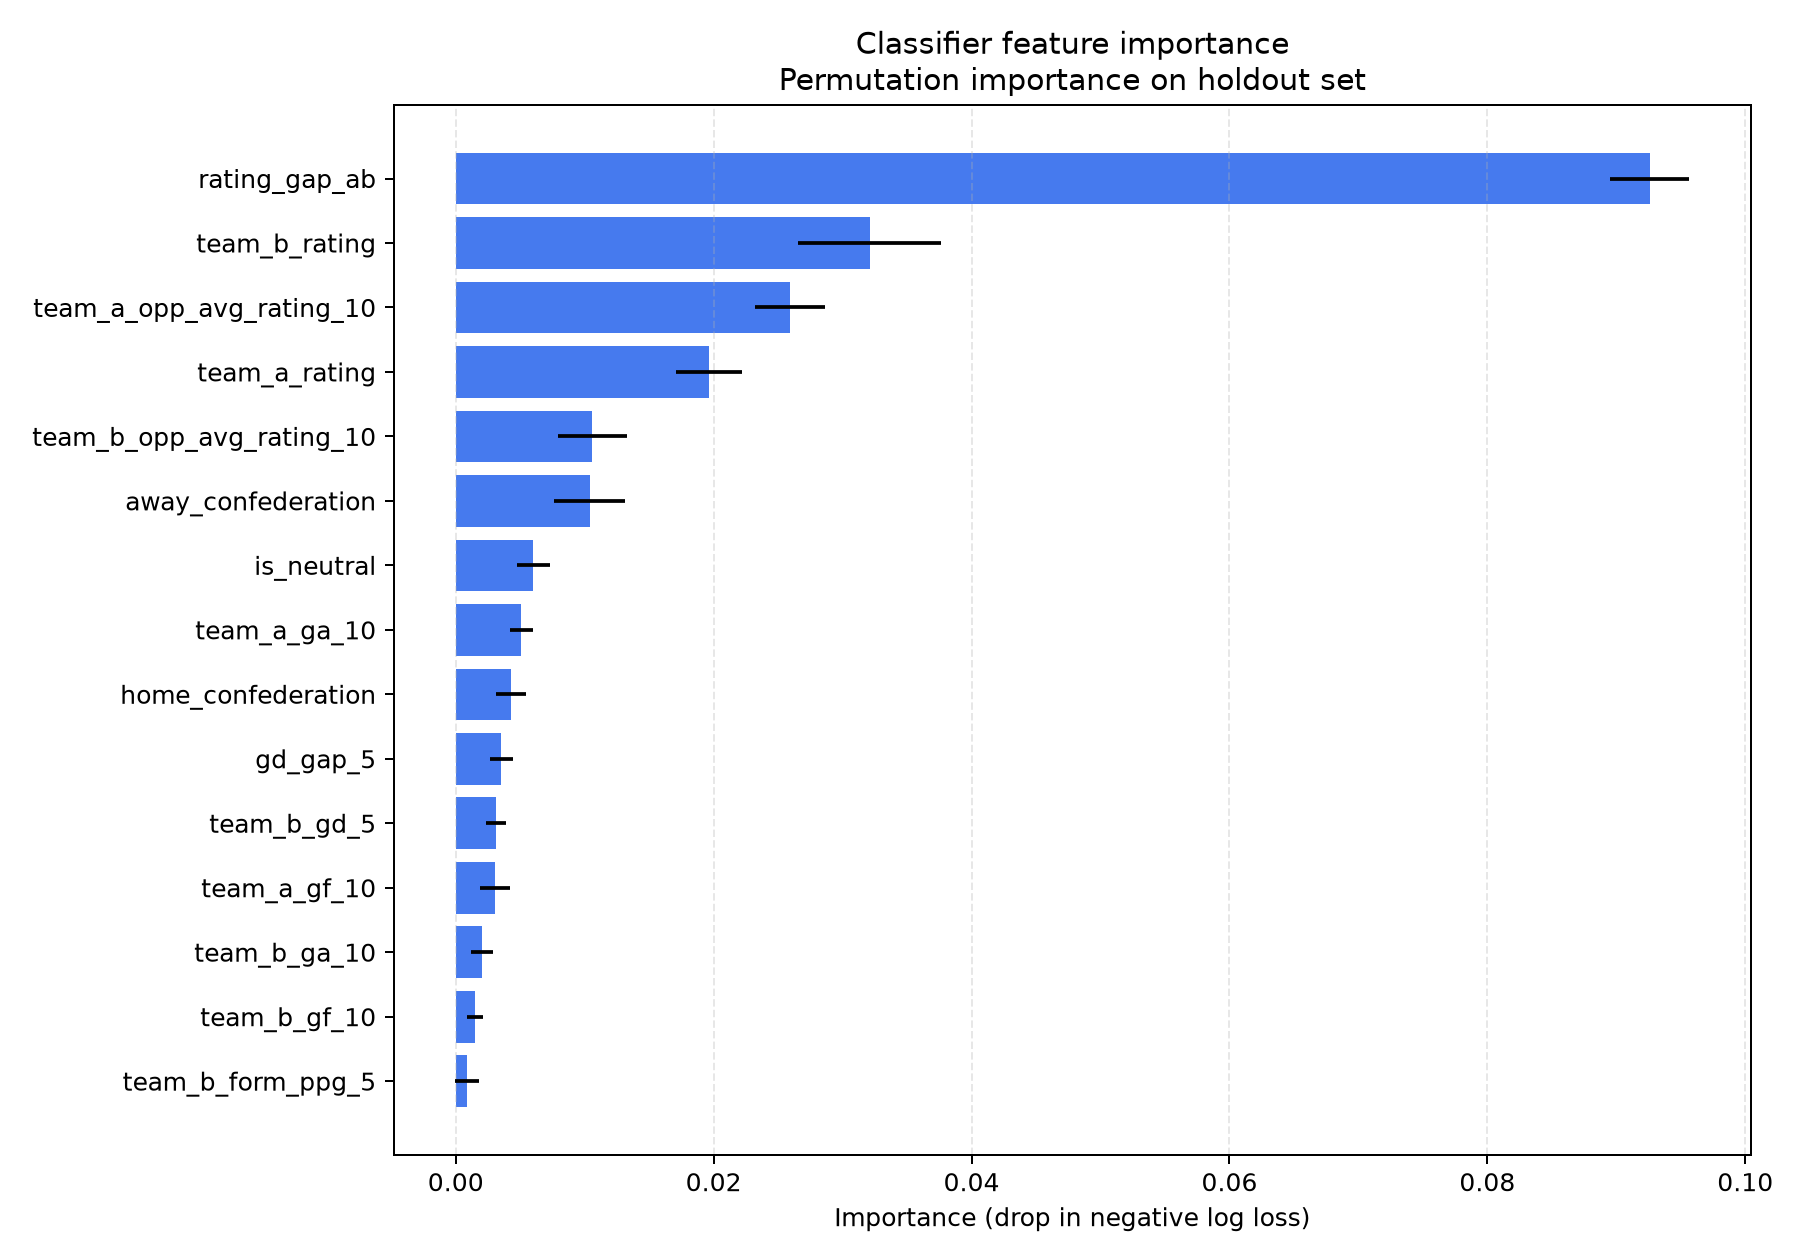

Data behind this chart, as committed beside it:
feature, importance_mean, importance_std
rating_gap_ab, 0.0926, 0.003078
team_b_rating, 0.03209, 0.005542
team_a_opp_avg_rating_10, 0.0259, 0.002695
team_a_rating, 0.01964, 0.002585
team_b_opp_avg_rating_10, 0.0106, 0.002688
away_confederation, 0.01038, 0.002738
is_neutral, 0.006025, 0.001269
team_a_ga_10, 0.005069, 0.0008939
home_confederation, 0.004266, 0.001169
gd_gap_5, 0.00354, 0.0008659
team_b_gd_5, 0.003123, 0.0007456
team_a_gf_10, 0.003032, 0.001139
team_b_ga_10, 0.002001, 0.0008512
team_b_gf_10, 0.001471, 0.0006082
team_b_form_ppg_5, 0.0008882, 0.0009159
team_a_gd_5, 0.0008861, 0.0003482
same_confederation, 0.0005174, 0.0003116
form_gap_ppg_5, 0.0003696, 0.0005476
team_b_host_flag, 0.0002297, 3.708826466024652e-05
team_b_rest_days, 3.8239499692549475e-05, 5.338076883241077e-06
rest_gap_ab, 2.9514827471066597e-05, 8.111714852908373e-05
team_a_rest_days, -5.386204651047777e-06, 9.653205860058462e-05
team_a_form_ppg_5, -4.783440652620374e-05, 0.0001105
team_a_host_flag, -0.0002261, 0.0003507
competition_type, -0.0005263, 0.0004173
